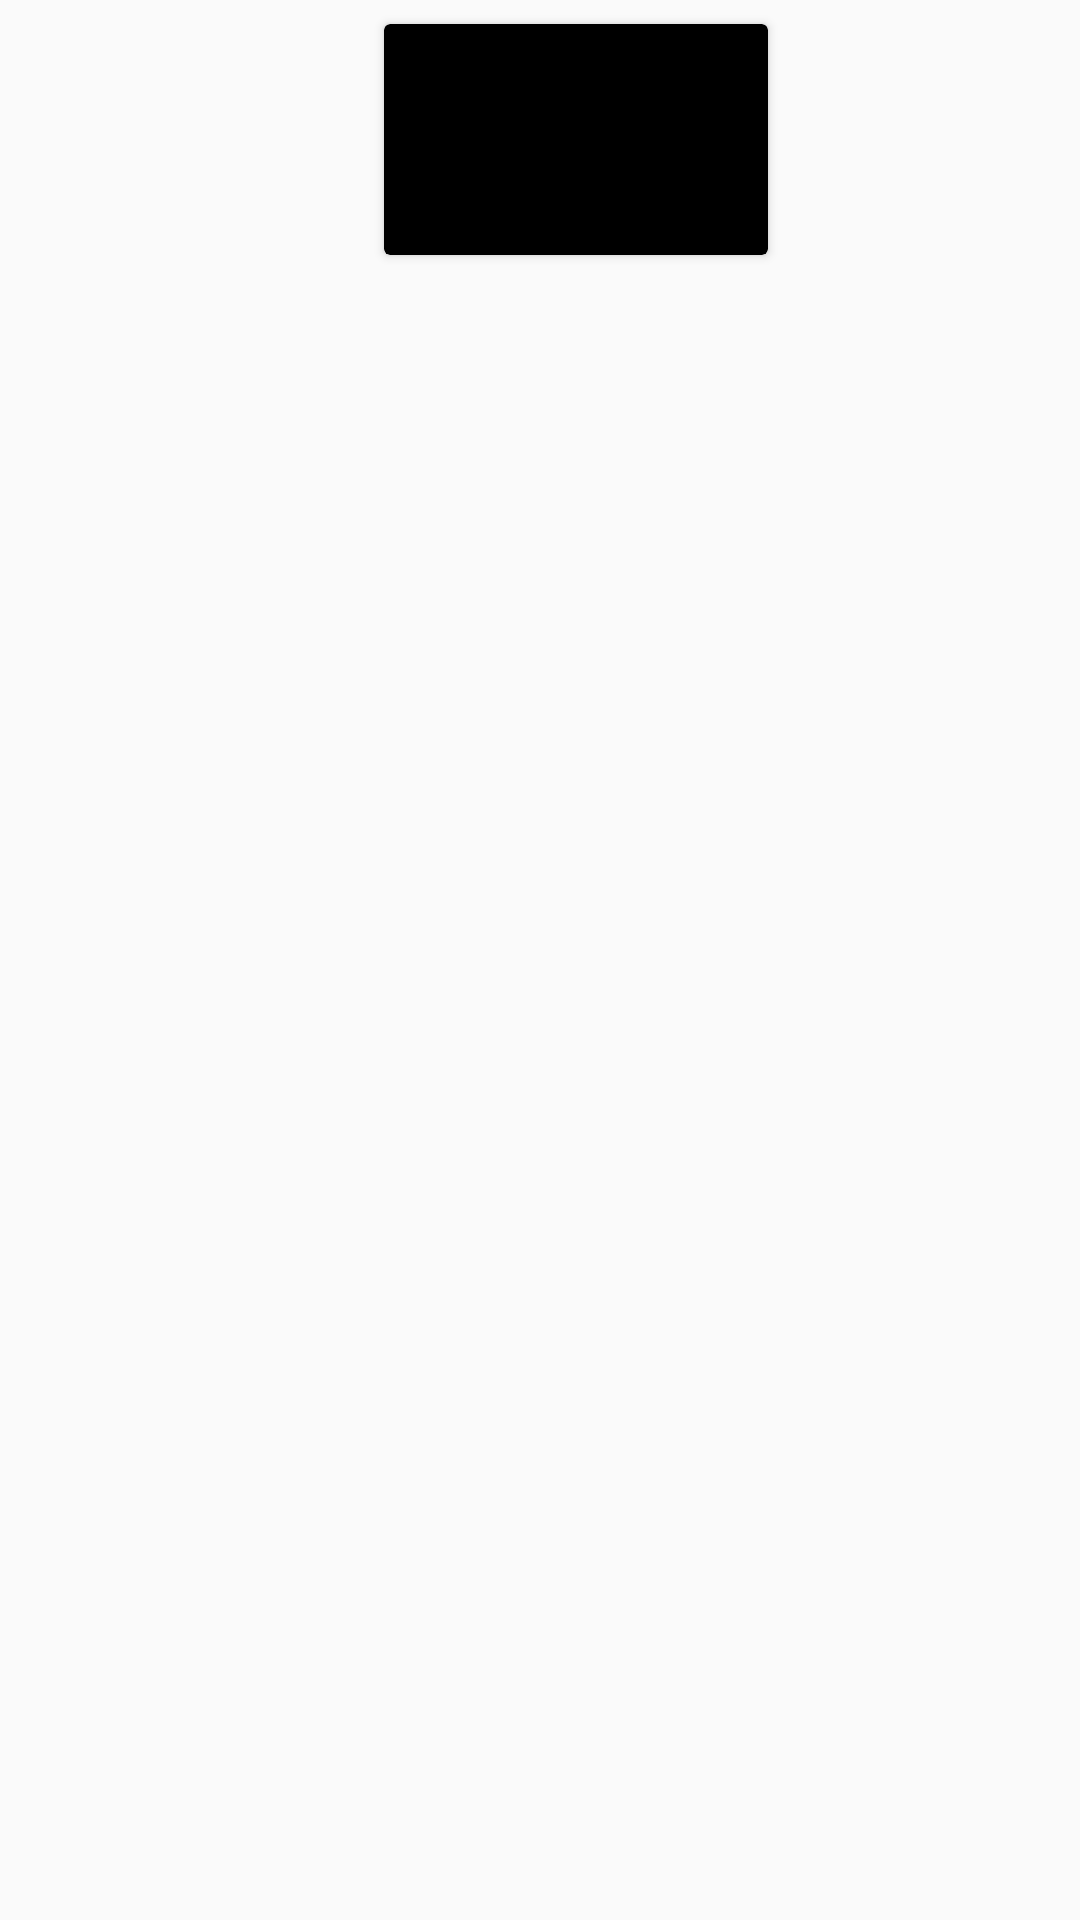

Layout XML and referenced resources for this Android screen:
<!-- AndroidManifest.xml: application theme MyFavoriteTheme -->
<!-- res/layout/trailer_adapter.xml -->
<?xml version="1.0" encoding="utf-8"?>
<android.support.constraint.ConstraintLayout xmlns:android="http://schemas.android.com/apk/res/android"
    xmlns:app="http://schemas.android.com/apk/res-auto"
    android:layout_width="wrap_content"
    android:layout_height="match_parent">


    <android.support.v7.widget.CardView
        android:id="@+id/cv_trailer"
        android:layout_width="128dp"
        android:layout_height="77dp"
        android:layout_marginStart="24dp"
        android:layout_marginTop="8dp"
        android:backgroundTint="#000000"
        app:layout_constraintEnd_toEndOf="parent"
        app:layout_constraintStart_toStartOf="parent"
        app:layout_constraintTop_toTopOf="parent">

        <ImageView
            android:id="@+id/iv_ic_play"
            android:layout_width="36dp"
            android:layout_height="36dp"
            android:layout_gravity="center"
            android:contentDescription="@string/trailer_for_movie"
            android:src="@drawable/ic_play_circle_outline_black_24dp" />

    </android.support.v7.widget.CardView>
</android.support.constraint.ConstraintLayout>
<!-- resources referenced by this layout -->
<resources>
  <string name="trailer_for_movie">Trailer for movie</string>
  <style name="MyFavoriteTheme" parent="AppTheme">
          <item name="colorPrimary">@color/myFavoriteColorPrimary</item>
          <item name="colorPrimaryDark">@color/myFavoriteColorPrimaryDark</item>
          <item name="colorAccent">@color/myFavoriteColorAccent</item>
          <item name="android:windowContentTransitions">true</item>
      </style>
  <style name="AppTheme" parent="Theme.AppCompat.Light.DarkActionBar">
          
          <item name="colorPrimary">@color/colorPrimary</item>
          <item name="colorPrimaryDark">@color/colorPrimaryDark</item>
          <item name="colorAccent">@color/colorAccent</item>
      </style>
  <color name="myFavoriteColorPrimary">#F44336</color>
  <color name="myFavoriteColorPrimaryDark">#D32F2F</color>
  <color name="myFavoriteColorAccent">#F4A236</color>
  <color name="colorPrimary">#3F51B5</color>
  <color name="colorPrimaryDark">#303F9F</color>
  <color name="colorAccent">#FF4081</color>
</resources>
